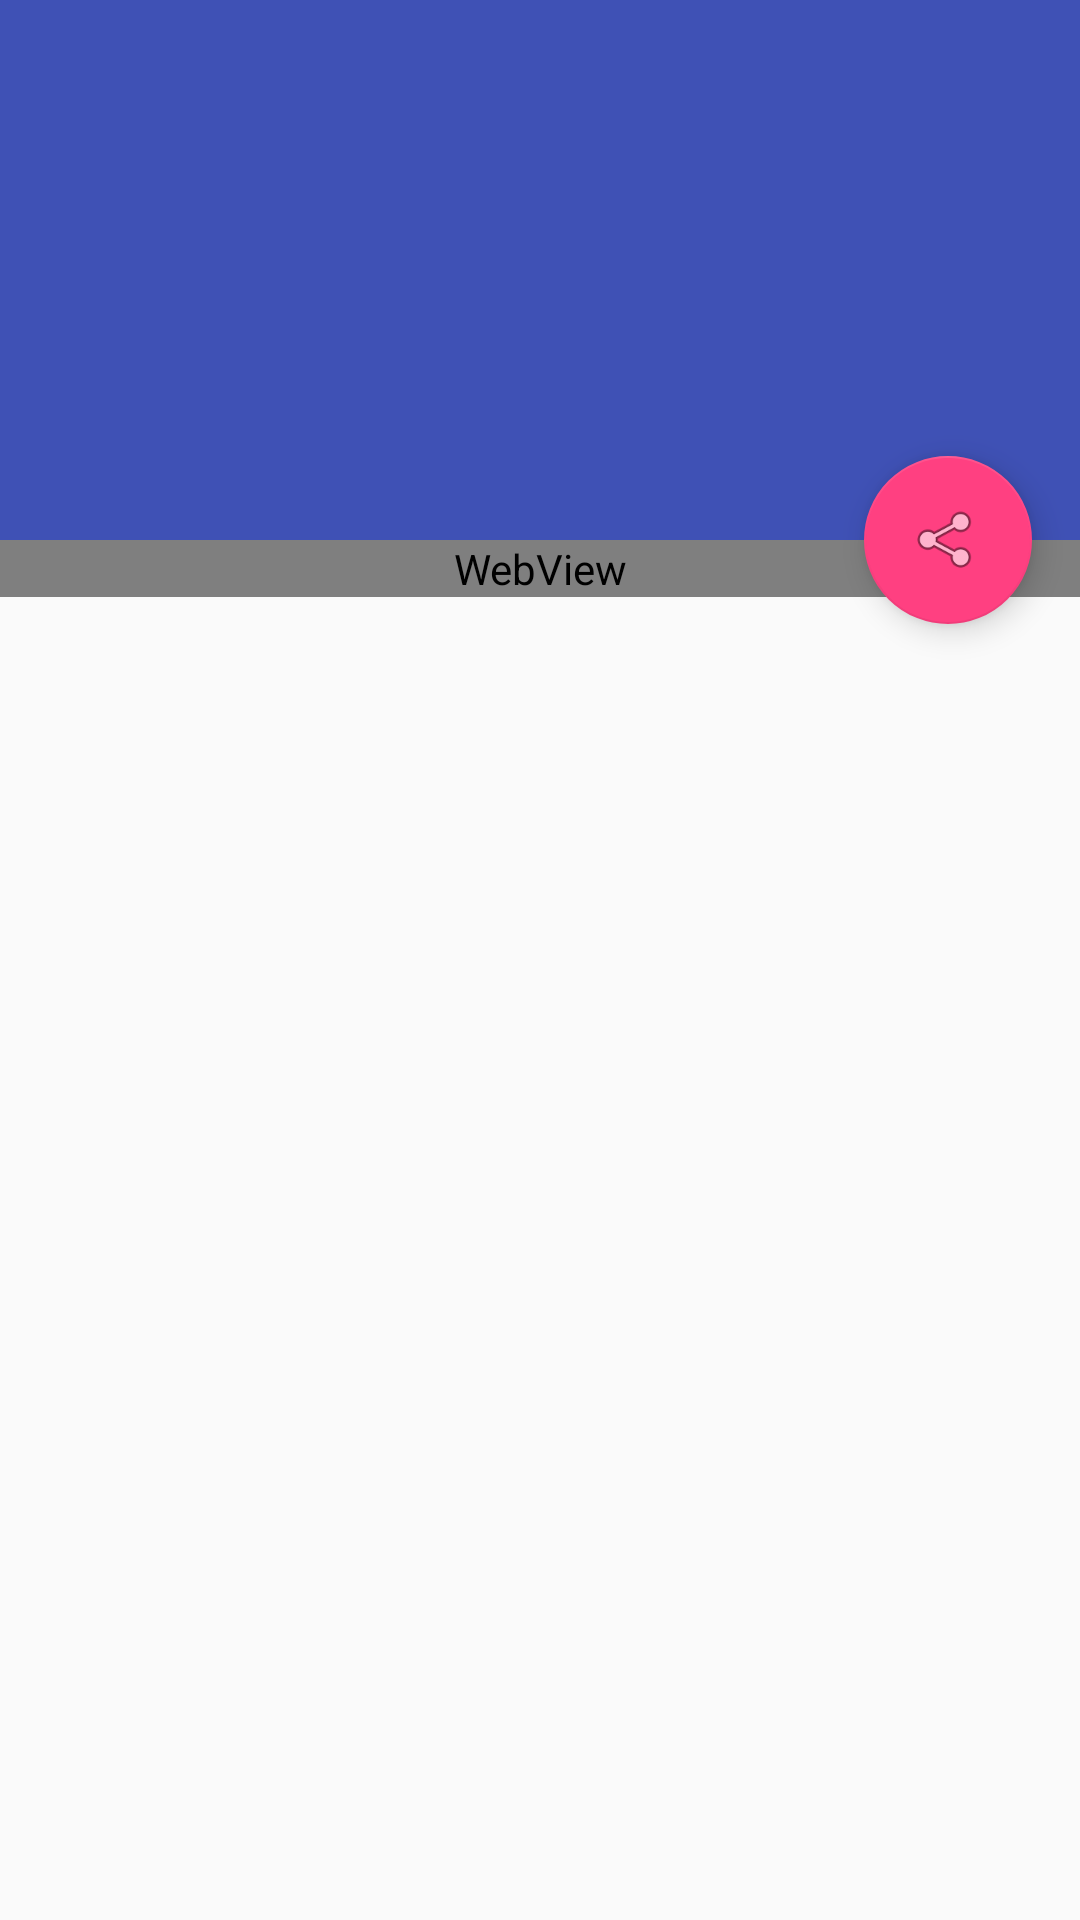

This screen was rendered from an Android layout file. Write that file and the resources it references.
<!-- AndroidManifest.xml: activity theme AppTheme.NoActionBar -->
<!-- res/layout/activity_scrolling.xml -->
<?xml version="1.0" encoding="utf-8"?>
<android.support.design.widget.CoordinatorLayout xmlns:android="http://schemas.android.com/apk/res/android"
    xmlns:app="http://schemas.android.com/apk/res-auto"
    xmlns:tools="http://schemas.android.com/tools"
    android:layout_width="match_parent"
    android:layout_height="match_parent"
    android:fitsSystemWindows="true"
    tools:context="com.yiming.jianyue.ui.ScrollingActivity">

    <android.support.design.widget.AppBarLayout
        android:id="@+id/app_bar"
        android:layout_width="match_parent"
        android:layout_height="@dimen/app_bar_height"
        android:fitsSystemWindows="true"
        android:background="@color/colorPrimary"
        android:theme="@style/AppTheme.AppBarOverlay">

        <android.support.design.widget.CollapsingToolbarLayout
            android:id="@+id/toolbar_layout"
            android:layout_width="match_parent"
            android:layout_height="match_parent"
            android:fitsSystemWindows="true"
            android:background="@color/colorPrimary"
            app:contentScrim="?attr/colorPrimary"
            app:layout_scrollFlags="scroll|exitUntilCollapsed">

            <android.support.v7.widget.Toolbar
                android:id="@+id/toolbar"
                android:layout_width="match_parent"
                android:layout_height="?attr/actionBarSize"
                app:layout_collapseMode="pin"
                app:popupTheme="@style/AppTheme.PopupOverlay" />

            <ImageView
                android:id="@+id/imageView"
                android:layout_width="wrap_content"
                android:layout_height="wrap_content"
                android:contentDescription="@string/app_name"
                android:minHeight="100dp"
                android:scaleType="centerCrop"
                app:layout_collapseMode="parallax"
                app:layout_scrollFlags="scroll|enterAlways|enterAlwaysCollapsed" />

        </android.support.design.widget.CollapsingToolbarLayout>
    </android.support.design.widget.AppBarLayout>

    <include layout="@layout/content_scrolling" />

    <android.support.design.widget.FloatingActionButton
        android:id="@+id/fab"
        android:layout_width="wrap_content"
        android:layout_height="wrap_content"
        android:layout_margin="@dimen/fab_margin"
        android:src="@android:drawable/ic_menu_share"
        app:layout_anchor="@id/app_bar"
        app:layout_anchorGravity="bottom|end" />

</android.support.design.widget.CoordinatorLayout>
<!-- res/layout/content_scrolling.xml (included above) -->
<?xml version="1.0" encoding="utf-8"?>
<android.support.v4.widget.NestedScrollView xmlns:android="http://schemas.android.com/apk/res/android"
    xmlns:app="http://schemas.android.com/apk/res-auto"
    xmlns:tools="http://schemas.android.com/tools"
    android:layout_width="match_parent"
    android:layout_height="match_parent"
    app:layout_behavior="@string/appbar_scrolling_view_behavior"
    tools:context="com.yiming.jianyue.ui.ScrollingActivity"
    tools:showIn="@layout/activity_scrolling">

    <FrameLayout
        android:layout_width="match_parent"
        android:layout_height="match_parent"
        android:minHeight="300dp">

        <WebView
            android:id="@+id/webview"
            android:layout_width="match_parent"
            android:layout_height="match_parent" />
    </FrameLayout>
</android.support.v4.widget.NestedScrollView>
<!-- resources referenced by this layout -->
<resources>
  <color name="colorPrimary">#3F51B5</color>
  <dimen name="app_bar_height">180dp</dimen>
  <dimen name="fab_margin">16dp</dimen>
  <string name="app_name">jianyue</string>
  <style name="AppTheme.AppBarOverlay" parent="ThemeOverlay.AppCompat.Dark.ActionBar" />
  <style name="AppTheme.PopupOverlay" parent="ThemeOverlay.AppCompat.Light" />
  <style name="AppTheme.NoActionBar">
          <item name="windowActionBar">false</item>
          <item name="windowNoTitle">true</item>
      </style>
</resources>
